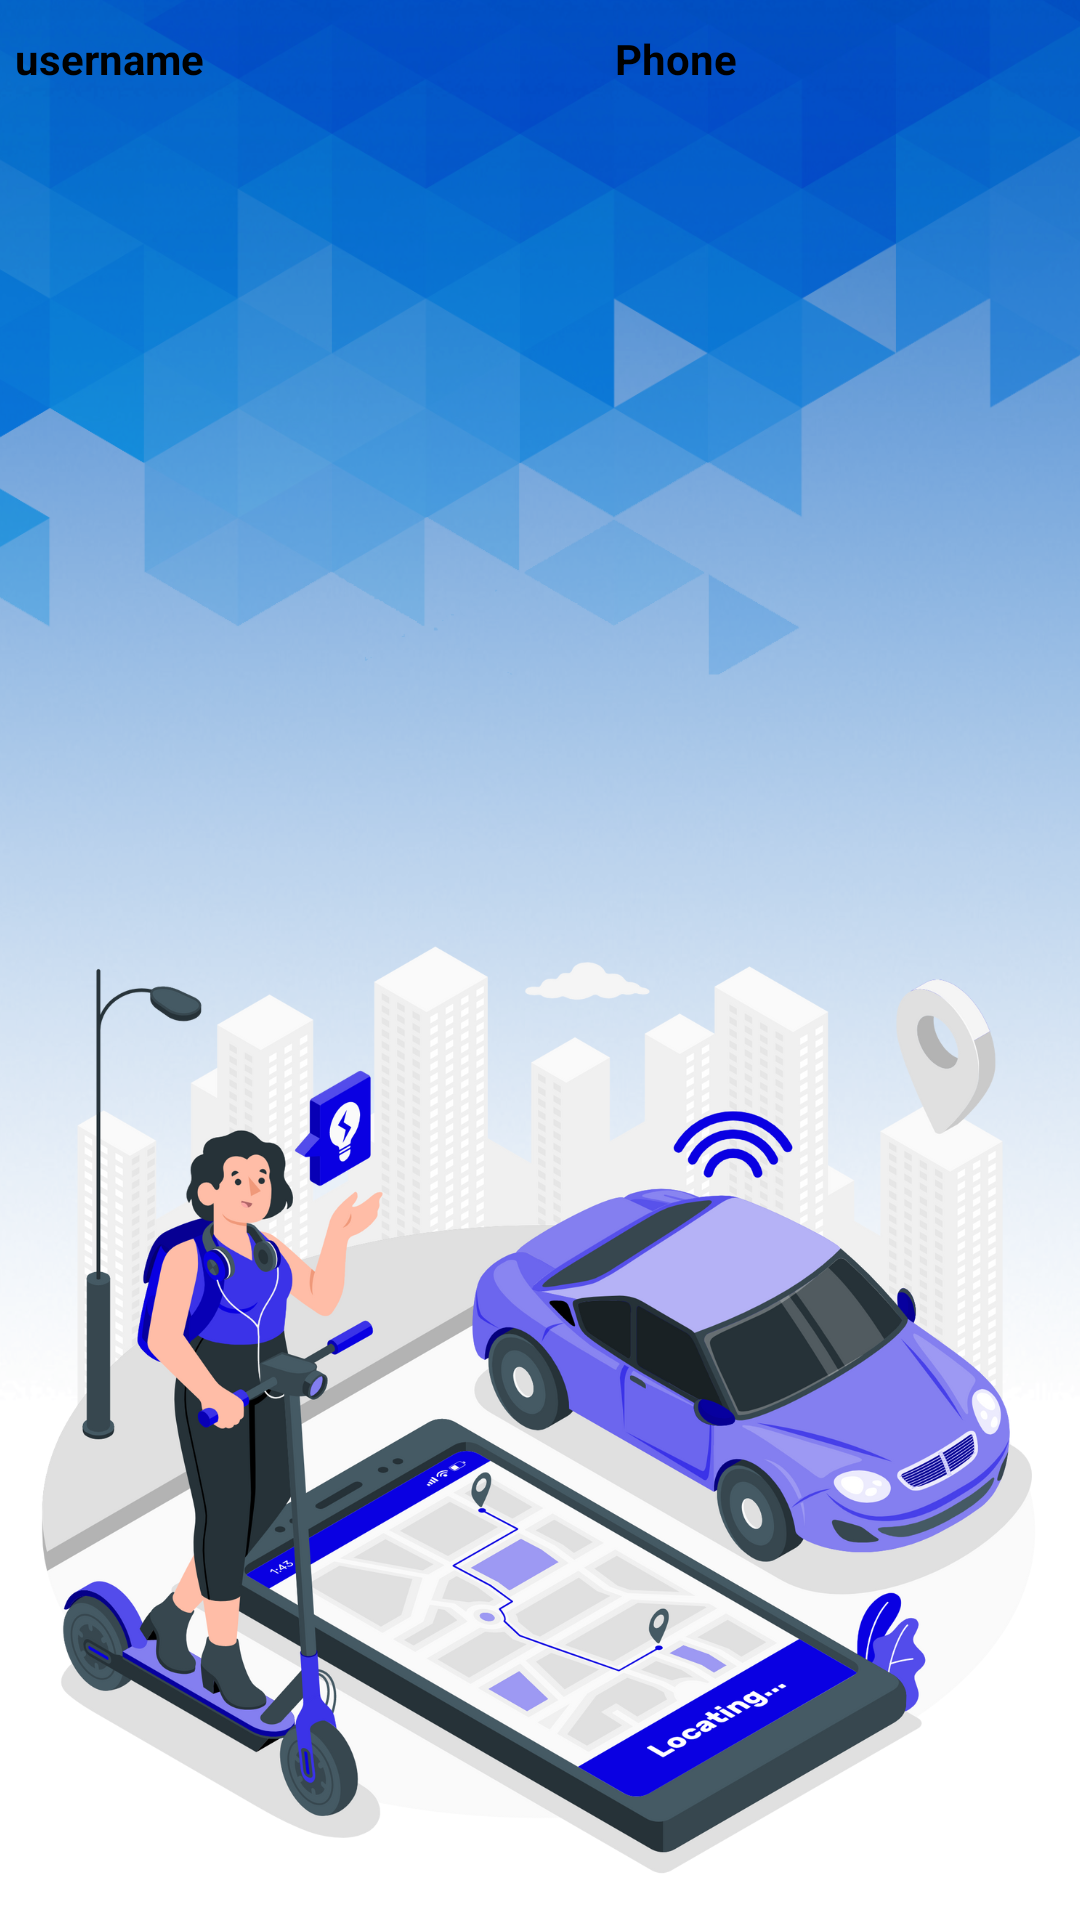

Here is an Android app screen rendered from its layout file. Give the layout XML and the strings, colors and styles it references.
<!-- AndroidManifest.xml: application theme Theme.WorkshopLocator -->
<!-- res/layout/activity_track_user.xml -->
<?xml version="1.0" encoding="utf-8"?>
<LinearLayout xmlns:android="http://schemas.android.com/apk/res/android"
    xmlns:app="http://schemas.android.com/apk/res-auto"
    xmlns:tools="http://schemas.android.com/tools"
    android:layout_width="match_parent"
    android:layout_height="match_parent"
    android:orientation="vertical"
    android:background="@drawable/trackusbg"
    tools:context=".Track_user">

    <TableRow
        android:layout_width="match_parent"
        android:layout_height="wrap_content"
        android:layout_marginTop="10dp"
        android:layout_marginLeft="5dp">

        <TextView
            android:id="@+id/textView4"
            android:layout_width="200dp"
            android:layout_height="wrap_content"
            android:text="username"
            android:textColor="@color/black"
            android:textStyle="bold"/>

        <TextView
            android:id="@+id/textView5"
            android:layout_width="wrap_content"
            android:layout_height="wrap_content"
            android:text="Phone"
            android:textColor="@color/black"
            android:textStyle="bold"/>

    </TableRow>

    <TableRow
        android:layout_width="match_parent"
        android:layout_height="wrap_content">

        <ListView
            android:id="@+id/listview03"
            android:layout_width="match_parent"
            android:layout_height="match_parent" />
    </TableRow>
</LinearLayout>
<!-- resources referenced by this layout -->
<resources>
  <color name="black">#FF000000</color>
  <!-- drawable trackusbg: png bitmap (drawable-v24, 851023 bytes) -->
  <style name="Theme.WorkshopLocator" parent="Theme.MaterialComponents.DayNight.NoActionBar">
          
          <item name="colorPrimary">@color/purple_500</item>
          <item name="colorPrimaryVariant">@color/purple_700</item>
          <item name="colorOnPrimary">@color/white</item>
          
          <item name="colorSecondary">@color/teal_200</item>
          <item name="colorSecondaryVariant">@color/teal_700</item>
          <item name="colorOnSecondary">@color/black</item>
          
          <item name="android:statusBarColor" tools:targetApi="l">?attr/colorPrimaryVariant</item>
          
      </style>
  <color name="purple_500">#FF6200EE</color>
  <color name="purple_700">#FF3700B3</color>
  <color name="white">#FFFFFFFF</color>
  <color name="teal_200">#FF03DAC5</color>
  <color name="teal_700">#FF018786</color>
</resources>
